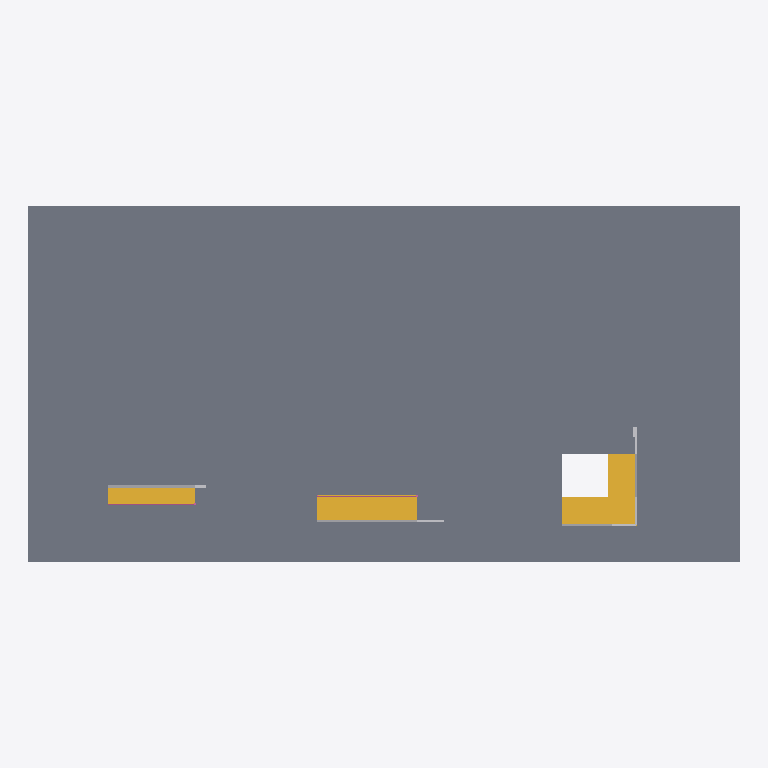
Plan cut of the same IFC building model at storey 'Level 2' (level 3.00 m, cut at 4.40 m), seen from above with north up, elements coloured by IFC class: 3 stairs (yellow), 3 other elements (light grey), 2 railings (pink), 1 slab (grey). Cut surfaces are drawn darker.
Extent 32.0 m × 16.0 m × 4.4 m (x, y, z). Storeys (2): Level 1 at 0.00 m; Level 2 at 3.00 m. Elements (10): 3 IfcStair, 3 IfcTransportElement, 2 IfcRailing, 2 IfcSlab.

HEADER;
FILE_DESCRIPTION(('ViewDefinition [CoordinationView]'),'2;1');
FILE_NAME('','2026-11-06T10:19:53',(''),(''),'IfcOpenShell 0.8.0','IfcOpenShell 0.8.0','');
FILE_SCHEMA(('IFC4'));
ENDSEC;
DATA;
#9=IFCPROJECT('3UOp5DPIPC4vCmnTQ7647j',$,'Project',$,$,$,$,(#8),#5);
#10=IFCSITE('2$cfJkkwT2oeZ$fZNE04qm',$,'Site',$,$,$,$,$,.ELEMENT.,$,$,$,$,$);
#12=IFCBUILDING('2rZu5Nqaj6FvQm7rvGZnTY',$,'Building',$,$,$,$,$,.ELEMENT.,$,$,$);
#14=IFCBUILDINGSTOREY('3nwJ5P13bAre24omM1ryBJ',$,'Level 1',$,$,$,$,$,.ELEMENT.,0.0);
#16=IFCBUILDINGSTOREY('3I80Gxa4r70AczwZ_BEpdq',$,'Level 2',$,$,#44,$,$,.ELEMENT.,3.0);
#27=IFCSLAB('1u78Z_Azj8W8Pq2kkd_vY8',$,$,$,$,#137,#162,$,.FLOOR.);
#39=IFCSTAIR('1m4i2Zu0zAewUm6oOSAwYh',$,$,$,$,#569,#805,$,.QUARTER_TURN_STAIR.);
#35=IFCSTAIR('2JIwogeHH8h812Kr1c0A$_',$,$,$,$,#376,#566,$,.STRAIGHT_RUN_STAIR.);
#29=IFCSTAIR('3tAXW7odL7Xg8Ij6$iLWDV',$,$,$,$,#183,#373,$,.STRAIGHT_RUN_STAIR.);
#41=IFCTRANSPORTELEMENT('1AThMe9DD99g_$XjlvfTC9',$,'Platform Stairlift',$,'INCLINEDPLATFORMLIFT',#860,#865,$,.USERDEFINED.);
#34=IFCTRANSPORTELEMENT('1unSUfdBjAKu1jVgwujhGj',$,'Stairlift',$,'STAIRLIFT',#840,#845,$,.USERDEFINED.);
#38=IFCTRANSPORTELEMENT('3nbBBh3BbCpfA4$Lxg$oPY',$,'Platform Stairlift',$,'INCLINEDPLATFORMLIFT',#850,#855,$,.USERDEFINED.);
#36=IFCRAILING('1aML$JN9X1oPIYCvh5UzNS',$,$,$,$,#1993,#3115,$,.GUARDRAIL.);
#31=IFCRAILING('2QOM05wjv45B1gneioG4bp',$,$,$,$,#868,#1990,$,.GUARDRAIL.);
ENDSEC;
